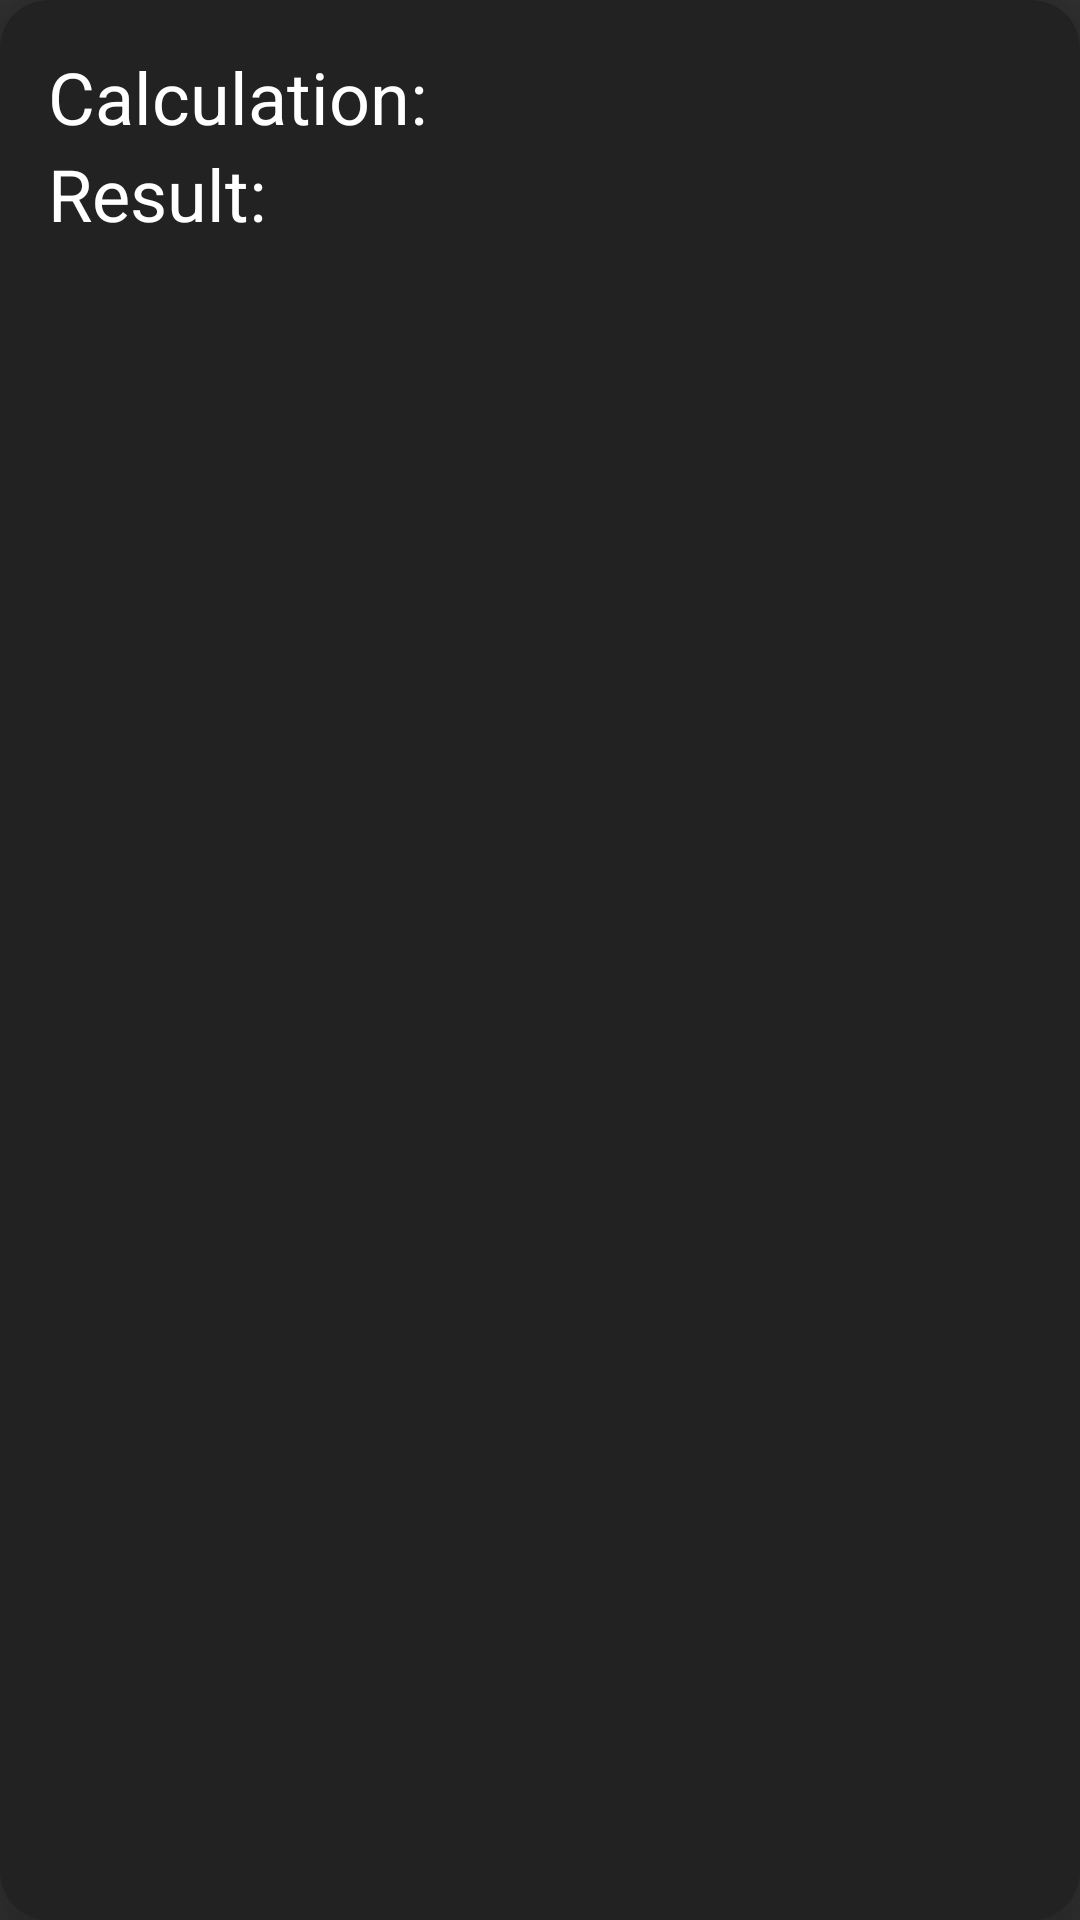

Produce the Android XML layout that renders to this screen, including the resource entries it uses.
<!-- AndroidManifest.xml: application theme Theme.DVMCalculator -->
<!-- res/layout/userinput.xml -->
<?xml version="1.0" encoding="utf-8"?>
<androidx.cardview.widget.CardView xmlns:android="http://schemas.android.com/apk/res/android"
    android:layout_width="match_parent"
    android:layout_height="wrap_content"
    xmlns:app="http://schemas.android.com/apk/res-auto"
    app:cardElevation="12dp"
    app:cardCornerRadius="16dp"
    android:layout_margin="16dp"
    android:backgroundTint="@color/almostBlack">

    <LinearLayout
        android:layout_width="match_parent"
        android:layout_height="wrap_content"
        android:layout_margin="16dp"
        android:orientation="vertical">


        <LinearLayout
            android:layout_width="wrap_content"
            android:layout_height="wrap_content"
            android:orientation="horizontal"
            android:layout_gravity="center_vertical">

            <TextView
                android:layout_width="wrap_content"
                android:layout_height="wrap_content"
                android:text="Calculation: "
                android:textSize="24dp"
                android:textColor="@color/white"
                style="bold"
                />
            <TextView
                android:id="@+id/textcalc"
                android:layout_width="wrap_content"
                android:layout_height="wrap_content"
                android:textSize="24dp"
                android:textColor="@color/white"
                style="bold"
                />
        </LinearLayout>
        <LinearLayout
            android:layout_width="wrap_content"
            android:layout_height="wrap_content"
            android:orientation="horizontal"
            android:layout_gravity="center_vertical">

            <TextView
                android:layout_width="wrap_content"
                android:layout_height="wrap_content"
                android:text="Result: "
                android:textSize="24dp"
                android:textColor="@color/white"
                style="bold"
                />
            <TextView
                android:id="@+id/textresult"
                android:layout_width="wrap_content"
                android:layout_height="wrap_content"
                android:textSize="24dp"
                android:textColor="@color/white"
                style="bold"
                />
        </LinearLayout>

    </LinearLayout>
</androidx.cardview.widget.CardView>
<!-- resources referenced by this layout -->
<resources>
  <color name="almostBlack">#222</color>
  <color name="white">#FFFFFFFF</color>
  <style name="Theme.DVMCalculator" parent="Theme.AppCompat">
  
          <item name="colorPrimary">@color/turquoise</item>
          <item name="colorPrimaryVariant">@color/almostBlack</item>
          <item name="colorOnPrimary">@color/white</item>
  
          <item name="android:statusBarColor">?attr/colorPrimaryVariant</item>
  
      </style>
  <color name="turquoise">#00D5A3</color>
</resources>
